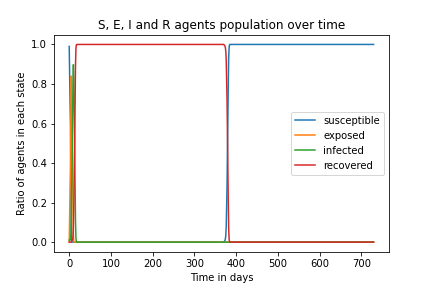

The file beside this chart, header and first rows:
0.98998998998999, 0.8278278278278278, 0.7087087087087087, 0.5885885885885885, 0.2802802802802803, 0.02702702702702703, 0.0, 0.0, 0.0, 0.0, 0.0, 0.0, 0.0, 0.0, 0.0, 0.0, 0.0, 0.0, 0.0, 0.0, 0.0, 0.0, 0.0, 0.0
0.0, 0.1622, 0.2813, 0.3984, 0.6797, 0.8398, 0.7197, 0.5866, 0.3674, 0.1582, 0.02703, 0.004004, 0.0, 0.0, 0.0, 0.0, 0.0, 0.0, 0.0, 0.0, 0.0, 0.0, 0.0, 0.0
0.01001, 0.01001, 0.01001, 0.01301, 0.04004, 0.1331, 0.2733, 0.4044, 0.6206, 0.8158, 0.8979, 0.8198, 0.6717, 0.5155, 0.3063, 0.1121, 0.02402, 0.003003, 0.0, 0.0, 0.0, 0.0, 0.0, 0.0
0.0, 0.0, 0.0, 0.0, 0.0, 0.0, 0.007007, 0.009009, 0.01201, 0.02603, 0.07508, 0.1762, 0.3283, 0.4845, 0.6937, 0.8879, 0.976, 0.997, 1.0, 1.0, 1.0, 1.0, 1.0, 1.0
